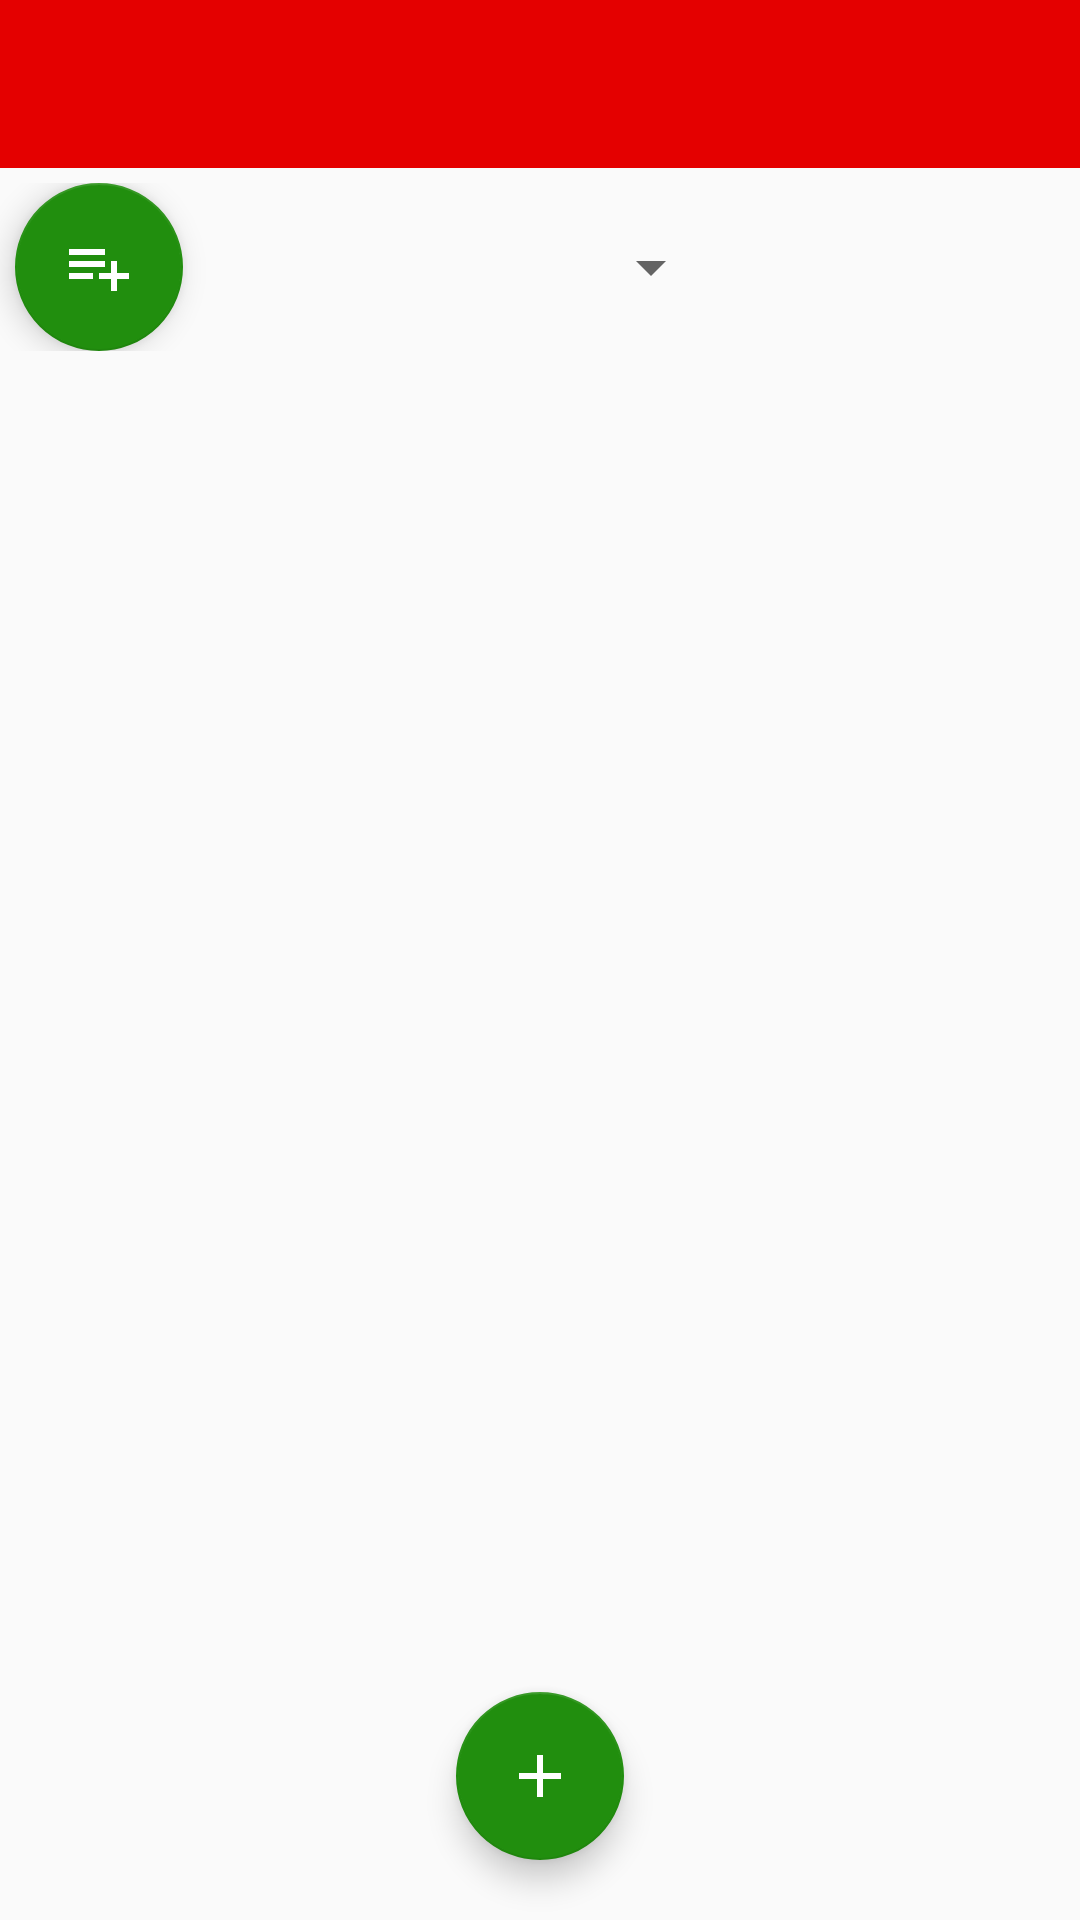

Reconstruct the res/layout file that produces this screen, plus the resources it refers to.
<!-- AndroidManifest.xml: application theme ChristmasAppTheme -->
<!-- res/layout/activity_gift.xml -->
<?xml version="1.0" encoding="utf-8"?>
<androidx.constraintlayout.widget.ConstraintLayout xmlns:android="http://schemas.android.com/apk/res/android"
    xmlns:app="http://schemas.android.com/apk/res-auto"
    xmlns:tools="http://schemas.android.com/tools"
    android:layout_width="match_parent"
    android:layout_height="match_parent"
    tools:context=".Gift.GiftActivity">

    <include
        android:id="@+id/appbar"
        layout="@layout/appbar"
        app:layout_constraintBottom_toTopOf="@+id/linear_layout"></include>

    <LinearLayout
        android:id="@+id/linear_layout"
        android:layout_width="match_parent"
        android:layout_height="wrap_content"
        app:layout_constraintStart_toStartOf="parent"
        app:layout_constraintTop_toBottomOf="@+id/appbar"
        app:layout_constraintEnd_toEndOf="parent"
        android:layout_marginTop="5dp">

    <com.google.android.material.floatingactionbutton.FloatingActionButton
        android:id="@+id/add_list_btn"
        android:layout_width="wrap_content"
        android:layout_height="wrap_content"
        android:src="@drawable/ic_baseline_playlist_add_24"
        app:layout_constraintStart_toStartOf="parent"
        android:layout_marginLeft="5dp"
        android:onClick="addNewList"/>

    <Spinner
        android:id="@+id/spinner_list"
        android:layout_width="180dp"
        android:layout_height="match_parent"
        android:spinnerMode="dropdown"/>

    </LinearLayout>

    <LinearLayout
        android:id="@+id/linear_layout2"
        android:layout_width="match_parent"
        android:layout_height="518dp"
        android:layout_marginTop="5dp"
        app:layout_constraintBottom_toTopOf="@+id/open_gift_fragment"
        app:layout_constraintEnd_toEndOf="parent"
        app:layout_constraintStart_toStartOf="parent"
        app:layout_constraintTop_toBottomOf="@+id/linear_layout">

        <androidx.recyclerview.widget.RecyclerView
            android:id="@+id/gift_recyclerView"
            android:layout_width="match_parent"
            android:layout_height="match_parent" />

    </LinearLayout>

    <com.google.android.material.floatingactionbutton.FloatingActionButton
        android:id="@+id/open_gift_fragment"
        android:layout_width="wrap_content"
        android:layout_height="wrap_content"
        android:layout_gravity="end|bottom"
        android:src="@drawable/ic_baseline_add_24"
        app:layout_constraintBottom_toBottomOf="parent"
        app:layout_constraintStart_toStartOf="parent"
        app:layout_constraintEnd_toEndOf="parent"
        android:layout_marginBottom="20dp"
        android:layout_marginTop="5dp"/>


</androidx.constraintlayout.widget.ConstraintLayout>
<!-- res/layout/appbar.xml (included above) -->
<?xml version="1.0" encoding="utf-8"?>
<com.google.android.material.appbar.AppBarLayout
    xmlns:android="http://schemas.android.com/apk/res/android"
    xmlns:app="http://schemas.android.com/apk/res-auto"
    xmlns:tools="http://schemas.android.com/tools"
    android:layout_width="match_parent"
    android:layout_height="wrap_content"
    tools:ignore="NamespaceTypo">

        <androidx.appcompat.widget.Toolbar
            android:id="@+id/toolbar"
            android:layout_width="match_parent"
            android:layout_height="wrap_content"
            android:background="?attr/colorPrimary"
            android:minHeight="?attr/actionBarSize"
            android:elevation="4dp"
            app:layout_constraintTop_toTopOf="parent" />

</com.google.android.material.appbar.AppBarLayout>
<!-- resources referenced by this layout -->
<resources>
  <!-- drawable ic_baseline_add_24 (drawable) -->
  <vector android:height="130dp" android:tint="#FFFFFF"
      android:viewportHeight="24" android:viewportWidth="24"
      android:width="130dp" xmlns:android="http://schemas.android.com/apk/res/android">
      <path android:fillColor="@android:color/white" android:pathData="M19,13h-6v6h-2v-6H5v-2h6V5h2v6h6v2z"/>
  </vector>
  <!-- drawable ic_baseline_playlist_add_24 (drawable) -->
  <vector android:height="300dp" android:tint="#FFFFFF"
      android:viewportHeight="24" android:viewportWidth="24"
      android:width="300dp" xmlns:android="http://schemas.android.com/apk/res/android">
      <path android:fillColor="@android:color/white" android:pathData="M14,10L2,10v2h12v-2zM14,6L2,6v2h12L14,6zM18,14v-4h-2v4h-4v2h4v4h2v-4h4v-2h-4zM2,16h8v-2L2,14v2z"/>
  </vector>
  <style name="ChristmasAppTheme" parent="Theme.AppCompat.Light.NoActionBar">
          
          <item name="colorPrimary">@color/colorPrimary</item>
          <item name="colorPrimaryDark">@color/colorPrimaryDark</item>
          <item name="colorAccent">@color/colorAccent</item>
      </style>
  <color name="colorPrimary">#E40000</color>
  <color name="colorPrimaryDark">#A80101</color>
  <color name="colorAccent">#218E0E</color>
</resources>
